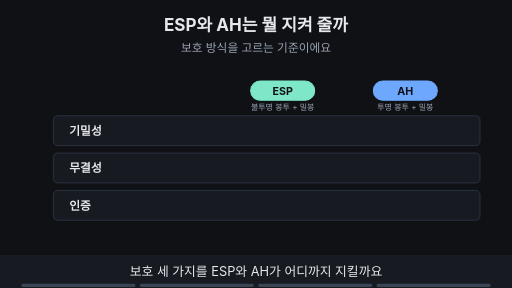
t = 0.00 s
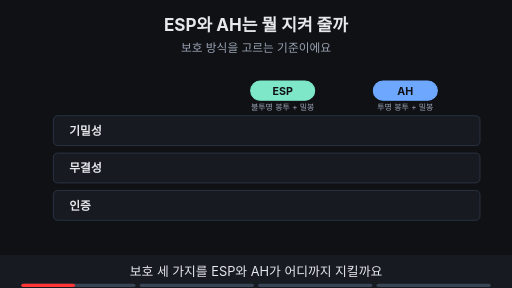
t = 1.88 s
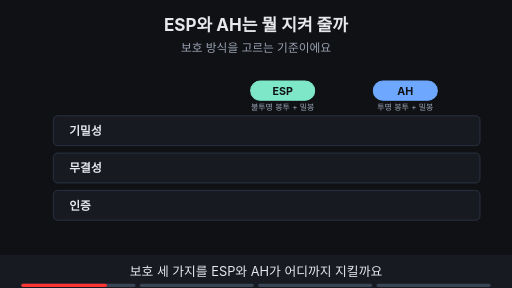
t = 3.00 s
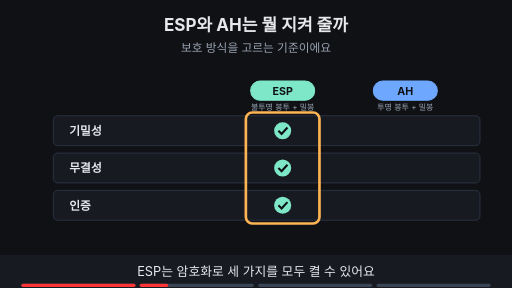
t = 5.00 s
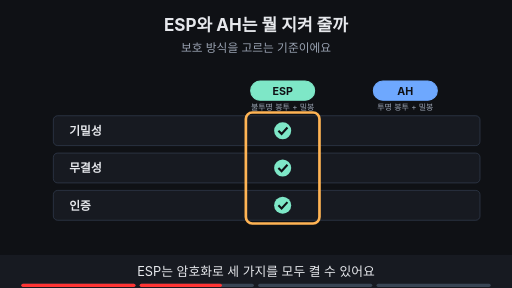
t = 6.88 s
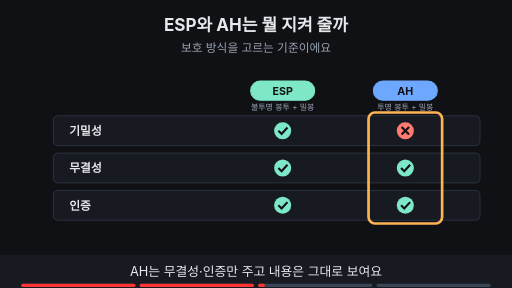
t = 8.24 s

The animated SVG that drew these frames (rendered in a browser with its animation timeline set to each time). Animation: 13 SMIL elements (animate=13); frames cover the first 8.24 s, repeats indefinitely.

<svg xmlns="http://www.w3.org/2000/svg" viewBox="0 0 960 540" width="960" height="540" font-family="-apple-system,'Apple SD Gothic Neo','Segoe UI',sans-serif">
<title>ESP와 AH는 뭘 지켜 줄까</title>
<rect width="960" height="540" fill="#0f1115"/>
<text x="480" y="58" text-anchor="middle" font-size="32" font-weight="700" fill="#e6e8ec">ESP와 AH는 뭘 지켜 줄까</text>
<text x="480" y="98" text-anchor="middle" font-size="22" fill="#9aa3b2">보호 방식을 고르는 기준이에요</text>
<rect x="100" y="217" width="800" height="56" rx="8" fill="#171a21" stroke="#3d4b60" stroke-width="1"/><text x="130" y="253" text-anchor="start" font-size="22" font-weight="700" fill="#e6e8ec">기밀성</text><rect x="100" y="287" width="800" height="56" rx="8" fill="#171a21" stroke="#3d4b60" stroke-width="1"/><text x="130" y="323" text-anchor="start" font-size="22" font-weight="700" fill="#e6e8ec">무결성</text><rect x="100" y="357" width="800" height="56" rx="8" fill="#171a21" stroke="#3d4b60" stroke-width="1"/><text x="130" y="393" text-anchor="start" font-size="22" font-weight="700" fill="#e6e8ec">인증</text><rect x="470" y="152" width="120" height="36" rx="18" fill="#7ee7c7" stroke="#7ee7c7" stroke-width="2"/><text x="530" y="177.2" text-anchor="middle" font-size="20" font-weight="700" fill="#0f1115">ESP</text><text x="530" y="206" text-anchor="middle" font-size="15" fill="#9aa3b2">불투명 봉투 + 밀봉</text><rect x="700" y="152" width="120" height="36" rx="18" fill="#6ea8fe" stroke="#6ea8fe" stroke-width="2"/><text x="760" y="177.2" text-anchor="middle" font-size="20" font-weight="700" fill="#0f1115">AH</text><text x="760" y="206" text-anchor="middle" font-size="15" fill="#9aa3b2">투명 봉투 + 밀봉</text><g opacity="0"><animate attributeName="opacity" values="0;0;1;1" keyTimes="0;0.250;0.265;1" dur="16s" repeatCount="indefinite"/><circle cx="530" cy="245" r="16" fill="#7ee7c7"/><path d="M522 245 l6 6 l11 -12" fill="none" stroke="#0f1115" stroke-width="4"/><circle cx="530" cy="315" r="16" fill="#7ee7c7"/><path d="M522 315 l6 6 l11 -12" fill="none" stroke="#0f1115" stroke-width="4"/><circle cx="530" cy="385" r="16" fill="#7ee7c7"/><path d="M522 385 l6 6 l11 -12" fill="none" stroke="#0f1115" stroke-width="4"/></g><g opacity="0"><animate attributeName="opacity" values="0;0;1;1;0;0" keyTimes="0;0.250;0.265;0.485;0.500;1" dur="16s" repeatCount="indefinite"/><rect x="461" y="211" width="138" height="208" rx="12" fill="none" stroke="#ffb454" stroke-width="5"/></g><g opacity="0"><animate attributeName="opacity" values="0;0;1;1" keyTimes="0;0.500;0.515;1" dur="16s" repeatCount="indefinite"/><circle cx="760" cy="245" r="16" fill="#ff7b72"/><path d="M753 238 l14 14 M767 238 l-14 14" stroke="#0f1115" stroke-width="4"/><circle cx="760" cy="315" r="16" fill="#7ee7c7"/><path d="M752 315 l6 6 l11 -12" fill="none" stroke="#0f1115" stroke-width="4"/><circle cx="760" cy="385" r="16" fill="#7ee7c7"/><path d="M752 385 l6 6 l11 -12" fill="none" stroke="#0f1115" stroke-width="4"/></g><g opacity="0"><animate attributeName="opacity" values="0;0;1;1;0;0" keyTimes="0;0.500;0.515;0.735;0.750;1" dur="16s" repeatCount="indefinite"/><rect x="691" y="211" width="138" height="208" rx="12" fill="none" stroke="#ffb454" stroke-width="5"/></g><g opacity="0"><animate attributeName="opacity" values="0;0;1;1" keyTimes="0;0.750;0.765;1" dur="16s" repeatCount="indefinite"/><rect x="322" y="436" width="317" height="34" rx="17" fill="#7ee7c7" stroke="#7ee7c7" stroke-width="2"/><text x="480" y="459.48" text-anchor="middle" font-size="18" font-weight="700" fill="#0f1115">비밀 자료는 양쪽 모두 ESP로 맞춰요</text></g>
<rect x="0" y="478" width="960" height="62" fill="#171a21"/>
<g opacity="1"><animate attributeName="opacity" values="1;1;0;0" keyTimes="0;0.235;0.250;1" dur="16s" repeatCount="indefinite"/><text x="480" y="518" text-anchor="middle" font-size="24" fill="#e6e8ec">보호 세 가지를 ESP와 AH가 어디까지 지킬까요</text></g>
<g opacity="0"><animate attributeName="opacity" values="0;0;1;1;0;0" keyTimes="0;0.250;0.265;0.485;0.500;1" dur="16s" repeatCount="indefinite"/><text x="480" y="518" text-anchor="middle" font-size="24" fill="#e6e8ec">ESP는 암호화로 세 가지를 모두 켤 수 있어요</text></g>
<g opacity="0"><animate attributeName="opacity" values="0;0;1;1;0;0" keyTimes="0;0.500;0.515;0.735;0.750;1" dur="16s" repeatCount="indefinite"/><text x="480" y="518" text-anchor="middle" font-size="24" fill="#e6e8ec">AH는 무결성·인증만 주고 내용은 그대로 보여요</text></g>
<g opacity="0"><animate attributeName="opacity" values="0;0;1;1" keyTimes="0;0.750;0.765;1" dur="16s" repeatCount="indefinite"/><text x="480" y="518" text-anchor="middle" font-size="24" fill="#e6e8ec">거래처 자료 같은 비밀 자료는 ESP를 골라요</text></g>

<g aria-label="재생 진행 막대" data-stage-count="4"><g class="progress-segment" data-stage="1"><rect x="40" y="532" width="214" height="6" rx="3" fill="#394554"/><rect x="40" y="532" width="0" height="6" rx="3" fill="#ff3434"><animate attributeName="width" values="0;214;214" keyTimes="0;0.250000;1" dur="16s" repeatCount="indefinite"/></rect></g><g class="progress-segment" data-stage="2"><rect x="262" y="532" width="214" height="6" rx="3" fill="#394554"/><rect x="262" y="532" width="0" height="6" rx="3" fill="#ff3434"><animate attributeName="width" values="0;0;214;214" keyTimes="0;0.250000;0.500000;1" dur="16s" repeatCount="indefinite"/></rect></g><g class="progress-segment" data-stage="3"><rect x="484" y="532" width="214" height="6" rx="3" fill="#394554"/><rect x="484" y="532" width="0" height="6" rx="3" fill="#ff3434"><animate attributeName="width" values="0;0;214;214" keyTimes="0;0.500000;0.750000;1" dur="16s" repeatCount="indefinite"/></rect></g><g class="progress-segment" data-stage="4"><rect x="706" y="532" width="214" height="6" rx="3" fill="#394554"/><rect x="706" y="532" width="0" height="6" rx="3" fill="#ff3434"><animate attributeName="width" values="0;0;214" keyTimes="0;0.750000;1" dur="16s" repeatCount="indefinite"/></rect></g></g></svg>
